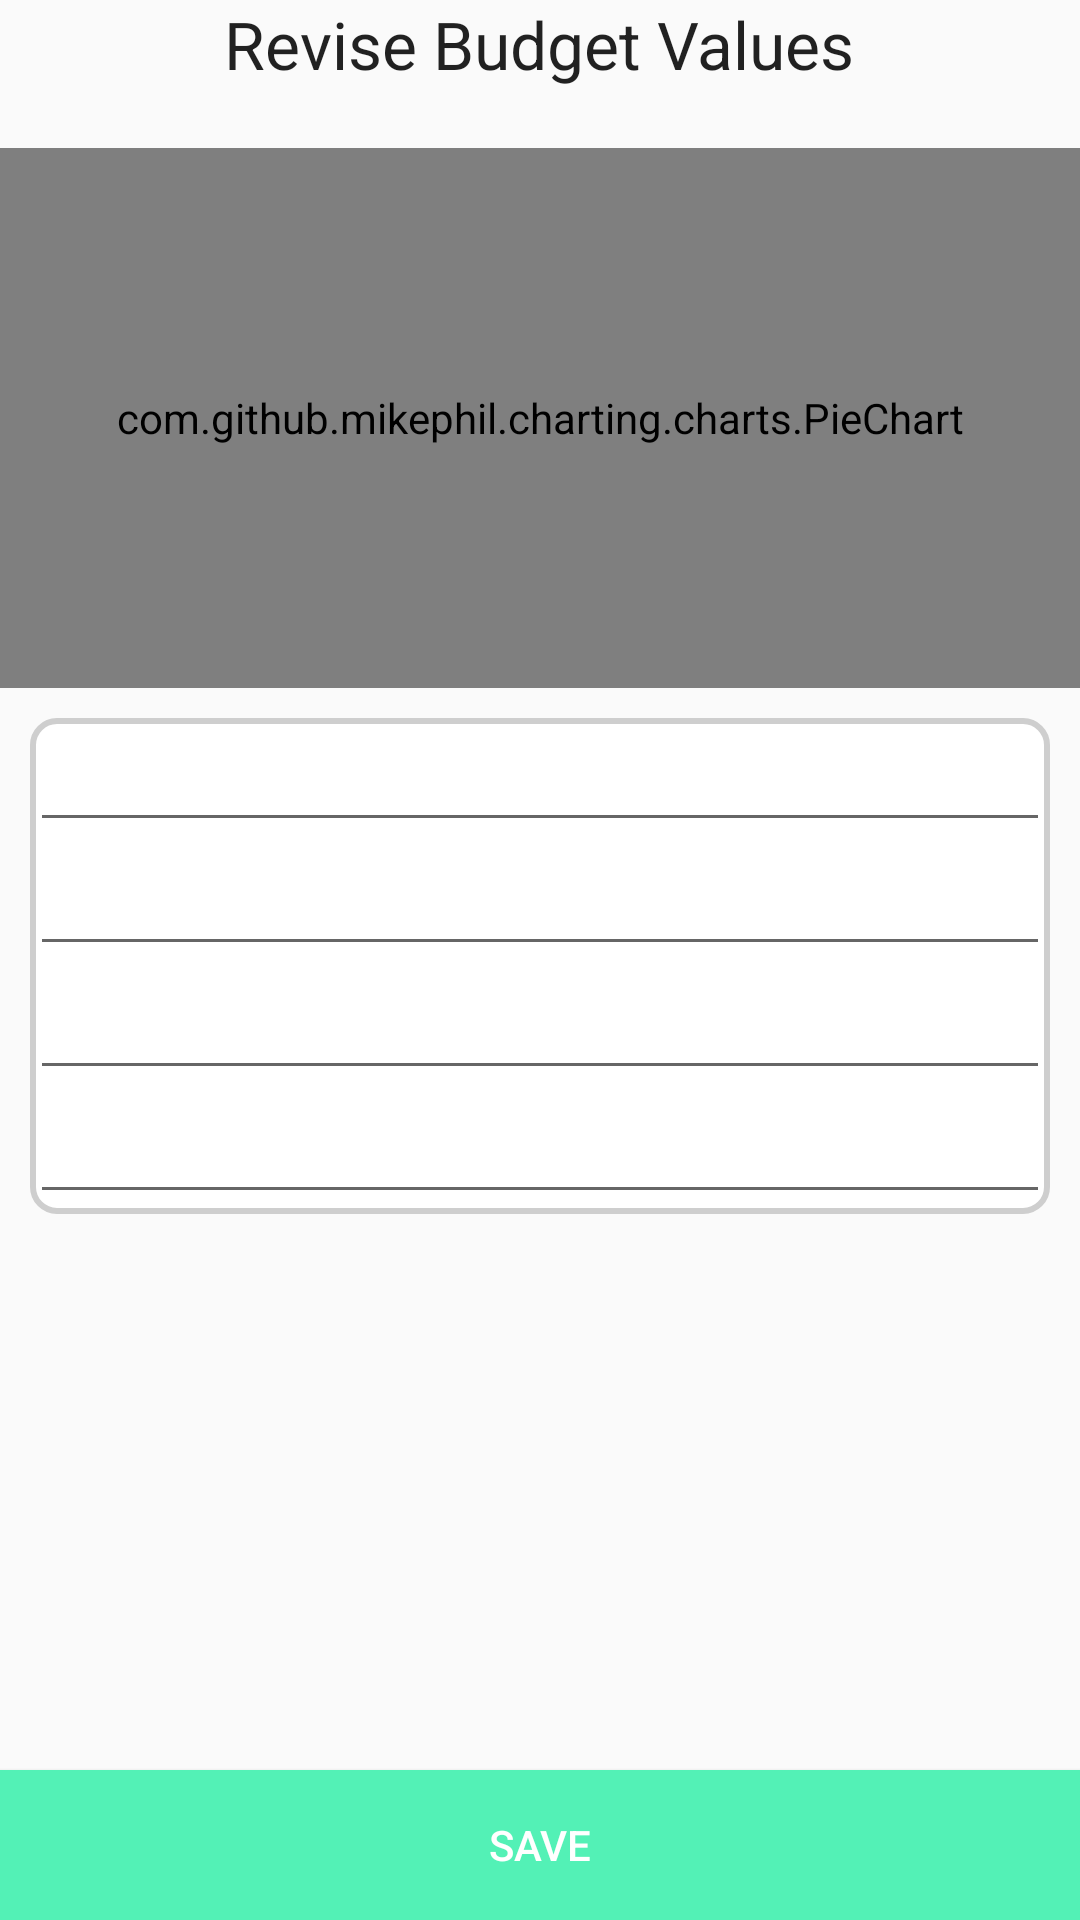

Reconstruct the res/layout file that produces this screen, plus the resources it refers to.
<!-- AndroidManifest.xml: activity theme AppTheme.NoActionBar -->
<!-- res/layout/activity_revise_budget.xml -->
<?xml version="1.0" encoding="utf-8"?>
<RelativeLayout
    xmlns:android="http://schemas.android.com/apk/res/android"
    xmlns:tools="http://schemas.android.com/tools"
    android:layout_width="match_parent"
    android:layout_height="match_parent"
    tools:context=".activities.ReviseBudgetActivity">

        <TextView
            android:layout_width="wrap_content"
            android:layout_height="wrap_content"
            android:textAppearance="?android:attr/textAppearanceLarge"
            android:text="Revise Budget Values"
            android:layout_alignParentTop="true"
            android:layout_centerHorizontal="true"
            android:id="@+id/title"/>

        <com.github.mikephil.charting.charts.PieChart
            android:id="@+id/revise_pie"
            android:layout_width="match_parent"
            android:layout_below="@+id/title"
            android:layout_marginTop="20dp"
            android:layout_height="180dp">
        </com.github.mikephil.charting.charts.PieChart>

    <ScrollView
        android:layout_width="wrap_content"
        android:layout_height="wrap_content"
        android:id="@+id/scrollView2"
        android:layout_below="@+id/revise_pie"
        android:layout_alignParentLeft="true"
        android:layout_alignParentStart="true"
        android:layout_above="@+id/save_btn">

        <RelativeLayout
            android:layout_width="match_parent"
            android:layout_height="wrap_content"
            android:background="@drawable/card_liner"
            android:id="@+id/relativeLayout"
            android:layout_below="@+id/revise_pie"
            android:layout_centerHorizontal="true"
            android:layout_margin="10dp">

            <EditText
                    android:id="@+id/revise_name"
                    android:layout_width="100dp"
                    android:layout_height="wrap_content"
                    android:gravity="center"
                android:layout_alignParentLeft="true"
                android:layout_alignParentStart="true"
                android:layout_alignParentRight="true"
                android:layout_alignParentEnd="true"
                android:inputType="text" />

            <EditText
                    android:id="@+id/revise_monthly"
                    android:layout_width="100dp"
                    android:layout_height="wrap_content"
                android:gravity="center"
                android:inputType="number|numberDecimal"
                android:layout_below="@+id/revise_name"
                android:layout_alignParentLeft="true"
                android:layout_alignParentStart="true"
                android:layout_alignParentRight="true"
                android:layout_alignParentEnd="true" />

            <EditText
                    android:id="@+id/revise_expenses"
                    android:layout_width="100dp"
                    android:layout_height="wrap_content"
                android:gravity="center"
                android:inputType="number|numberDecimal"
                android:layout_below="@+id/revise_monthly"
                android:layout_alignParentLeft="true"
                android:layout_alignParentStart="true"
                android:layout_alignParentRight="true"
                android:layout_alignParentEnd="true" />

            <EditText
                    android:id="@+id/revise_savings"
                    android:layout_width="100dp"
                    android:layout_height="wrap_content"
                    android:layout_below="@+id/revise_expenses"
                android:layout_alignParentLeft="true"
                android:layout_alignParentStart="true"
                android:layout_alignParentRight="true"
                android:layout_alignParentEnd="true"
                android:gravity="center"
                android:inputType="number|numberDecimal" />

        </RelativeLayout>
    </ScrollView>

    <Button
        android:layout_width="wrap_content"
        android:layout_height="50dp"
        android:text="save"
        android:id="@+id/save_btn"
        android:layout_alignParentBottom="true"
        android:layout_alignParentLeft="true"
        android:layout_alignParentStart="true"
        android:layout_alignRight="@+id/revise_pie"
        android:layout_alignEnd="@+id/revise_pie"
        android:background="@color/pie_green"
        android:textColor="@color/white" />

</RelativeLayout>
<!-- resources referenced by this layout -->
<resources>
  <color name="pie_green">#53f1b6</color>
  <color name="white">#ffffff</color>
  <!-- drawable card_liner (drawable) -->
  <?xml version="1.0" encoding="utf-8"?>
  <shape xmlns:android="http://schemas.android.com/apk/res/android" android:shape="rectangle">
      <corners android:radius="8dp"/>
      <stroke android:width="2dp" android:color="@color/back_grey"/>
      <size android:width="60dp" android:height="60dp"/>
      <solid android:color="@color/white"/>
  
  </shape>
  <style name="AppTheme.NoActionBar" parent="Theme.AppCompat.Light.NoActionBar">
          <item name="windowActionBar">false</item>
          <item name="windowNoTitle">true</item>
          <item name="colorPrimary">@color/colorPrimary</item>
          <item name="colorPrimaryDark">@color/colorPrimaryDark</item>
          <item name="colorAccent">@color/colorAccent</item>
      </style>
  <color name="back_grey">#cecece</color>
  <color name="colorPrimary">#0077ff</color>
  <color name="colorPrimaryDark">#0059bf</color>
  <color name="colorAccent">#ff6b3a</color>
</resources>
